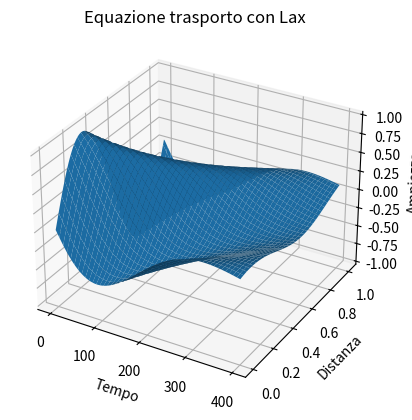
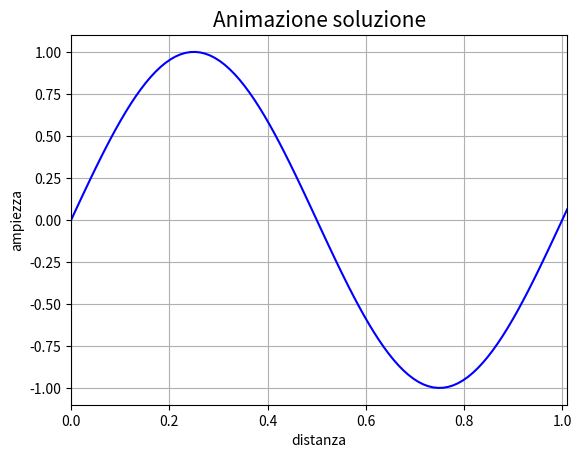
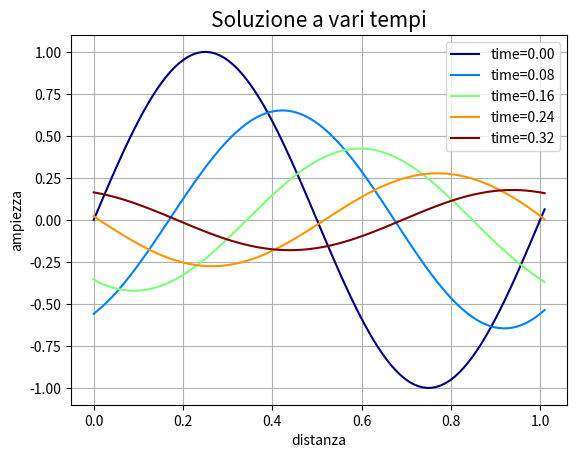

Recreate these plots in Python, in order.
import numpy as np
import matplotlib.pyplot as plt
import matplotlib.animation as animation

N = 100	    #numero punti sulle x
T = 400	    #numero di punti nel tempo
v = 1	    #velocità di propagazione
dt = 0.001	#passo temporale
dx = 0.01	#passo spaziale

alpha = v*dt/dx #<1
print(alpha)

Sol = np.zeros((N+1, T))
sol_v = np.zeros(N+1)
sol_n = np.zeros(N+1)

#condizione iniziale
q = 2*np.pi
x = np.linspace(0, (N+1)*dx, N+1)
sol_v = np.sin(q*1*x)
Sol[:, 0] = sol_v

#evoluzione temporale con lax
for time in range(1, T):
    for j in range(1, N):
        sol_n[j] = 0.5*(sol_v[j+1]*(1 - alpha)) + 0.5*(sol_v[j-1]*(1 + alpha))

    #condizione periodiche al bordo
    sol_n[0] = sol_n[N-1]
    sol_n[N] = sol_n[1]

    #aggiorno la soluzione
    sol_v = sol_n

    #conservo la soluzione per l'animazione
    Sol[:, time] = sol_v


fig = plt.figure(1)
ax = fig.add_subplot(projection='3d')
ax.set_title('Equazione trasporto con Lax')
ax.set_ylabel('Distanza')
ax.set_xlabel('Tempo')
ax.set_zlabel('Ampiezza')


gridx, gridy = np.meshgrid(range(T), x)
ax.plot_surface(gridx, gridy, Sol)

plt.figure(2)
plt.title('Animazione soluzione', fontsize=15)
plt.xlabel('distanza')
plt.ylabel('ampiezza')
plt.grid()
plt.xlim(np.min(x), np.max(x))
plt.ylim(np.min(Sol[:,0]) - 0.1, np.max(Sol[:,0]) + 0.1)

line, = plt.plot([], [], 'b-')

def animate(i):

    line.set_data(x, Sol[:, i])
    return line,

anim = animation.FuncAnimation(fig, animate, frames=np.arange(0, T, 1) ,interval=10, blit=True, repeat=True)

plt.figure(3)
plt.title('Soluzione a vari tempi', fontsize=15)
plt.xlabel('distanza')
plt.ylabel('ampiezza')
plt.grid()
col=plt.cm.jet(np.linspace(0, 1, 5))
for i, c in zip(np.arange(0, T, T//5), col):
    plt.plot(x, Sol[:, i], color=c, label=f'time={i*dt:.2f}')
plt.legend()
plt.show()
